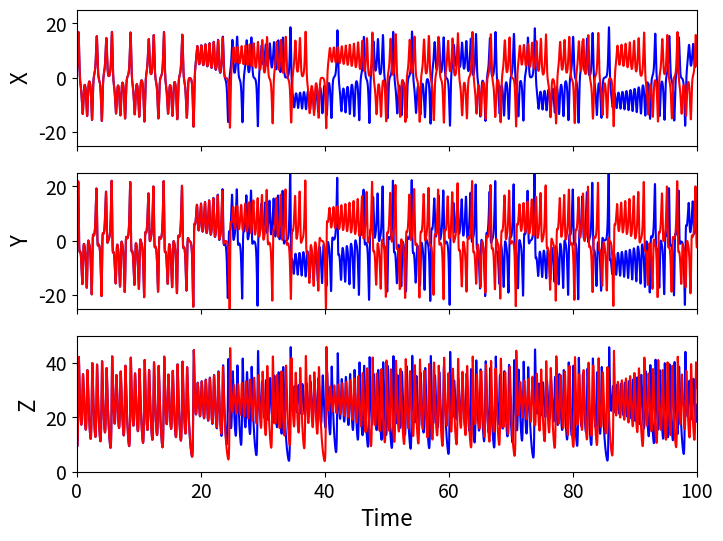
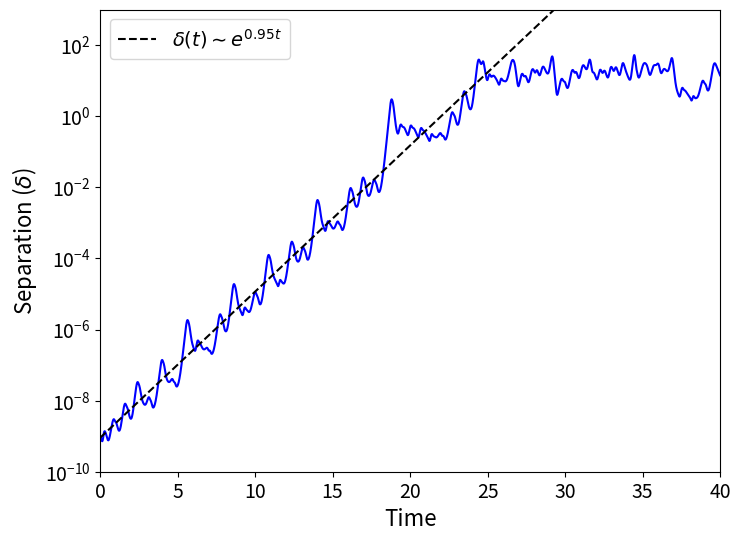

Reproduce these figures in Python, in order.
import numpy as np
import matplotlib.pyplot as plt

def lorenz_system(t, state, rho = 28.0):
    """
    Lorenz system of equations.
    """
    x = state[0]
    y = state[1]
    z = state[2]
    # Lorenz parameters
    sigma = 10.0
    beta = 8.0 / 3.0
    dxdt = sigma * (y - x)
    dydt = x * (rho - z) - y
    dzdt = x * y - beta * z
    return np.array([dxdt, dydt, dzdt]) 

rho = 28.0  # Lorenz parameter
IC_1 = np.array([1, 5, 10])  # Initial condition

dir = [0,0,1] #np.random.randn(3) 
dir /= np.linalg.norm(dir)  # Normalize the direction
IC_2 = IC_1 + 1e-9*dir # Perturbed initial condition

t = np.linspace(0, 100, 10000)  # Time points

# Integrate the Lorenz system
from scipy.integrate import solve_ivp
sol_1 = solve_ivp(lorenz_system, [t[0], t[-1]], IC_1, method='DOP853', t_eval=t, args=(rho,), rtol=1e-10, atol=1e-10)
sol_2 = solve_ivp(lorenz_system, [t[0], t[-1]], IC_2, method='DOP853', t_eval=t, args=(rho,), rtol=1e-10, atol=1e-10)

# Plot time series
# Plot time series
fig, ax = plt.subplots(3, 1, figsize=(8, 6), sharex=True)
ax[0].plot(t, sol_1.y[0], lw=1.5, color='blue')
ax[0].plot(t, sol_2.y[0], lw=1.5, color='red')
ax[0].set_ylabel('X', fontsize=16)
ax[0].set_xlim([t[0], t[-1]])
ax[0].set_ylim([-25, 25])
ax[0].tick_params(axis='both', which='major', labelsize=14)
ax[1].plot(t, sol_1.y[1], lw=1.5, color='blue')
ax[1].plot(t, sol_2.y[1], lw=1.5, color='red')
ax[1].set_ylabel('Y', fontsize=16)
ax[1].set_xlim([t[0], t[-1]])
ax[1].set_ylim([-25, 25])
ax[1].tick_params(axis='both', which='major', labelsize=14)
ax[2].plot(t, sol_1.y[2], lw=1.5, color='blue')
ax[2].plot(t, sol_2.y[2], lw=1.5, color='red')
ax[2].set_ylabel('Z', fontsize=16)
ax[2].set_xlabel('Time', fontsize=16)
ax[2].set_xlim([t[0], t[-1]])
ax[2].set_ylim([0, 50])
ax[2].tick_params(axis='both', which='major', labelsize=14)
plt.savefig(f'sensitivity_{rho:.2f}.png', dpi=600,bbox_inches='tight')
plt.show()

# Plot separation

delta = np.linalg.norm(sol_1.y - sol_2.y, axis=0)

from scipy.stats import linregress
mask = (t < 25) & (t > 5)
t_fit = t[mask]
delta_fit = delta[mask]
slope, intercept, r_value, p_value, std_err = linregress(t_fit, np.log(delta_fit))

print(f'Slope: {slope}, Intercept: {intercept}, R-squared: {r_value**2}')

fig, ax = plt.subplots(figsize=(8, 6))
ax.plot(t, delta, lw=1.5, color='blue')
ax.plot(t, np.exp(intercept + slope * t), color='black', linewidth=1.5, linestyle='--', label=fr'$\delta(t) \sim e^{{{slope:.2f}t}}$')
ax.tick_params(axis='both', which='major', labelsize=14)
ax.set_ylabel(r'Separation ($\delta$)', fontsize=16)
ax.set_xlabel('Time', fontsize=16)
ax.set_xlim([t[0], 40])
ax.set_ylim([1e-10, 1e3])
ax.set_yscale('log')
ax.legend(fontsize=14)

plt.savefig(f'separation_{rho:.2f}.png', dpi=600,bbox_inches='tight')
plt.show()
